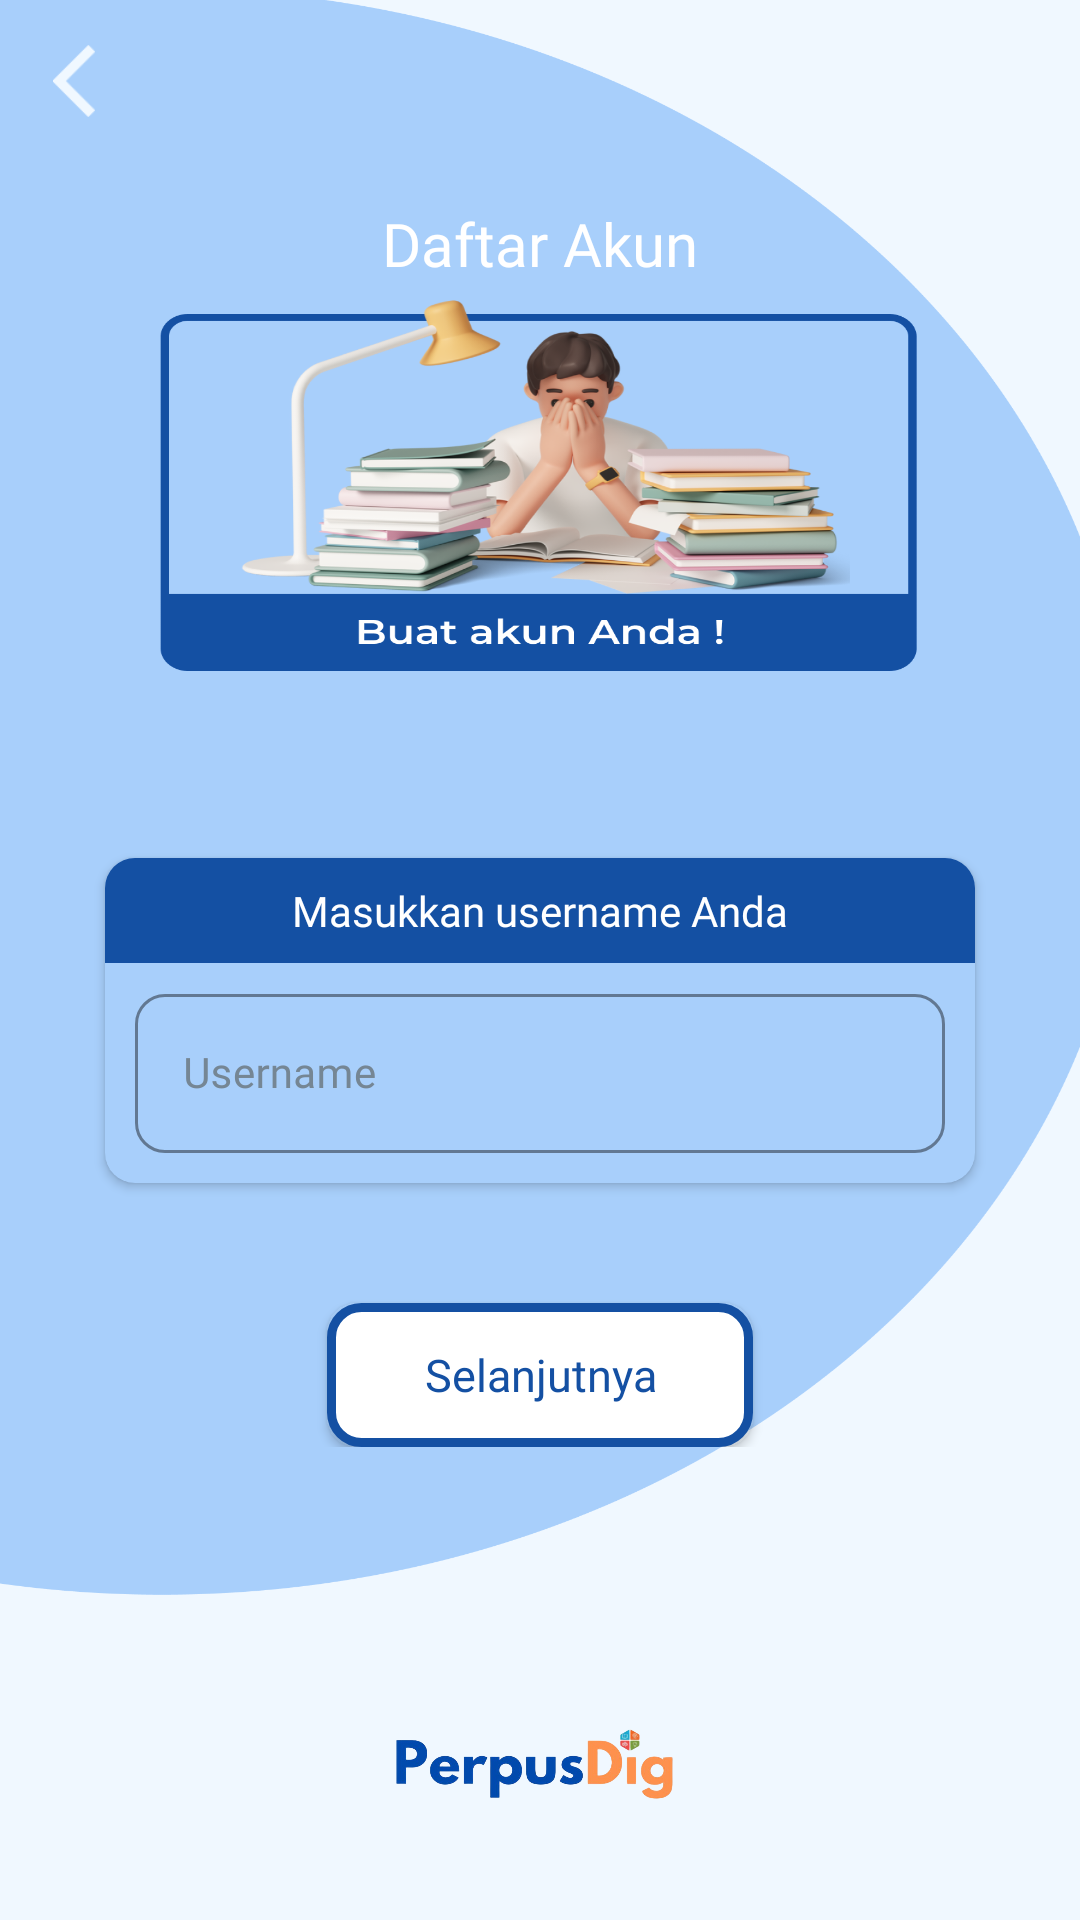

Produce the Android XML layout that renders to this screen, including the resource entries it uses.
<!-- AndroidManifest.xml: application theme Theme.PerpusDig -->
<!-- res/layout/register_username.xml -->
<?xml version="1.0" encoding="utf-8"?>
<androidx.constraintlayout.widget.ConstraintLayout
    xmlns:android="http://schemas.android.com/apk/res/android"
    xmlns:app="http://schemas.android.com/apk/res-auto"
    xmlns:tools="http://schemas.android.com/tools"
    android:layout_width="match_parent"
    android:layout_height="match_parent"
    android:background="@drawable/bg_regis"
    tools:context=".ui.register.RegisUsnFragment">


    <LinearLayout
        android:id="@+id/linear1"
        android:layout_width="match_parent"
        android:layout_height="wrap_content"
        android:orientation="vertical"
        android:paddingTop="15dp"
        app:layout_constraintTop_toTopOf="parent">

        <ImageView
            android:id="@+id/back"
            android:layout_width="wrap_content"
            android:layout_height="wrap_content"
            android:src="@drawable/ic_back_bluesky"
            android:layout_marginStart="20dp"
            android:scaleX="1.2"
            android:scaleY="1.2"/>
    </LinearLayout>

    
    <LinearLayout
        android:id="@+id/linear2"
        android:layout_width="match_parent"
        android:layout_height="wrap_content"
        android:gravity="center"
        android:orientation="vertical"
        app:layout_constraintBottom_toBottomOf="parent"
        app:layout_constraintTop_toBottomOf="@id/linear1"
        app:layout_constraintVertical_bias="0.050">

        <TextView
            android:layout_width="wrap_content"
            android:layout_height="wrap_content"
            android:fontFamily="@font/montserrat_bold"
            android:text="Daftar Akun"
            android:textColor="#FFFFFF"
            android:textSize="20sp" />
    </LinearLayout>

    
    <LinearLayout
        android:id="@+id/linear3"
        android:layout_width="match_parent"
        android:layout_height="wrap_content"
        android:layout_marginTop="40dp"
        android:gravity="center"
        android:orientation="vertical"
        app:layout_constraintBottom_toBottomOf="parent"
        app:layout_constraintTop_toTopOf="parent">

        <androidx.cardview.widget.CardView
            android:layout_width="290dp"
            android:layout_height="wrap_content"
            android:layout_margin="30dp"
            app:cardCornerRadius="10dp"
            android:backgroundTint="@color/blue_ocean">

            <LinearLayout
                android:layout_width="match_parent"
                android:layout_height="match_parent"
                android:orientation="vertical"
                android:gravity="center">

                <LinearLayout
                    android:layout_width="match_parent"
                    android:layout_height="35dp"
                    android:background="@color/biru"
                    android:gravity="center"
                    android:orientation="horizontal">

                    <TextView
                        android:layout_width="wrap_content"
                        android:layout_height="wrap_content"
                        android:fontFamily="@font/montserrat_semibold"
                        android:text="Masukkan username Anda"
                        android:textColor="#FFFFFF"
                        android:textSize="14sp" />
                </LinearLayout>

                <com.google.android.material.textfield.TextInputLayout
                    android:layout_width="270dp"
                    android:layout_height="wrap_content"
                    android:layout_marginTop="5dp"
                    android:layout_marginBottom="10dp"
                    app:boxCornerRadiusBottomEnd="10dp"
                    app:boxCornerRadiusBottomStart="10dp"
                    app:boxCornerRadiusTopEnd="10dp"
                    app:boxCornerRadiusTopStart="10dp"
                    app:boxStrokeColor="@color/biru"
                    app:hintTextColor="@color/biru"
                    android:hint="Username"
                    android:textColorHint="@color/abu_abu"
                    android:fontFamily="@font/montserrat_semibold"
                    style="@style/Widget.MaterialComponents.TextInputLayout.OutlinedBox">

                    <com.google.android.material.textfield.TextInputEditText
                        android:id="@+id/txtregis_usn"
                        android:layout_width="match_parent"
                        android:layout_height="wrap_content"
                        android:fontFamily="@font/montserrat_semibold"
                        android:textSize="14sp"
                        android:textColor="@color/black"/>
                </com.google.android.material.textfield.TextInputLayout>

            </LinearLayout>
        </androidx.cardview.widget.CardView>
    </LinearLayout>

    
    <LinearLayout
        android:layout_width="match_parent"
        android:layout_height="wrap_content"
        android:gravity="center"
        android:orientation="vertical"
        app:layout_constraintBottom_toBottomOf="parent"
        app:layout_constraintTop_toBottomOf="@id/linear3"
        app:layout_constraintVertical_bias="0">

        <androidx.appcompat.widget.AppCompatButton
            android:id="@+id/btn_next"
            android:layout_width="142dp"
            android:layout_height="48dp"
            android:layout_gravity="center"
            android:layout_marginTop="10dp"
            android:background="@drawable/rec_button_whiteblue"
            android:fontFamily="@font/montserrat_bold"
            android:text="Selanjutnya"
            android:textAllCaps="false"
            android:textColor="@color/biru"
            android:textSize="15sp" />
    </LinearLayout>

    
    <LinearLayout
        android:layout_width="match_parent"
        android:layout_height="25dp"
        android:layout_marginBottom="40dp"
        android:gravity="center"
        android:orientation="horizontal"
        app:layout_constraintBottom_toBottomOf="parent">

        <ImageView
            android:layout_width="150dp"
            android:layout_height="30dp"
            android:src="@drawable/img_logo"
            android:layout_gravity="center"/>
    </LinearLayout>

</androidx.constraintlayout.widget.ConstraintLayout>
<!-- resources referenced by this layout -->
<resources>
  <color name="abu_abu">#758694</color>
  <color name="biru">#1450A3</color>
  <color name="black">#FF000000</color>
  <color name="blue_ocean">#A8CFFB</color>
  <!-- drawable bg_regis: png bitmap (drawable, 310929 bytes) -->
  <!-- drawable ic_back_bluesky (drawable) -->
  <?xml version="1.0" encoding="utf-8"?>
  <vector xmlns:android="http://schemas.android.com/apk/res/android"
      android:width="24dp"
      android:height="24dp"
      android:tint="@color/baby_blue"
      android:viewportWidth="24"
      android:viewportHeight="24">
      <path
          android:fillColor="@color/baby_blue"
          android:pathData="M11.67,3.87L9.9,2.1 0,12l9.9,9.9 1.77,-1.77L3.54,12z" />
      <path
          android:fillColor="@color/biru"
          android:pathData="M11.7,3.9L9.9,2.1 0,12l9.9,9.9 1.8,-1.8L3.6,12z" />
      <path
          android:fillColor="@color/biru"
          android:pathData="M11.6,3.8L9.9,2.1 -0.1,12l9.9,9.9 1.7,-1.7L3.5,12z" />
  </vector>
  <!-- drawable img_logo: png bitmap (drawable, 109184 bytes) -->
  <!-- drawable rec_button_whiteblue (drawable) -->
  <?xml version="1.0" encoding="utf-8"?>
  <shape xmlns:android="http://schemas.android.com/apk/res/android"
      android:shape="rectangle">
  
      <solid android:color="#FFFFFF"/>
  
      <corners android:radius="10dp"/>
  
      <stroke android:width="3dp" android:color="#1450A3"/>
  </shape>
  <style name="Theme.PerpusDig" parent="Base.Theme.PerpusDig" />
  <color name="baby_blue">#F0F8FF</color>
  <style name="Base.Theme.PerpusDig" parent="Theme.Material3.DayNight.NoActionBar">
          
  
      </style>
</resources>
